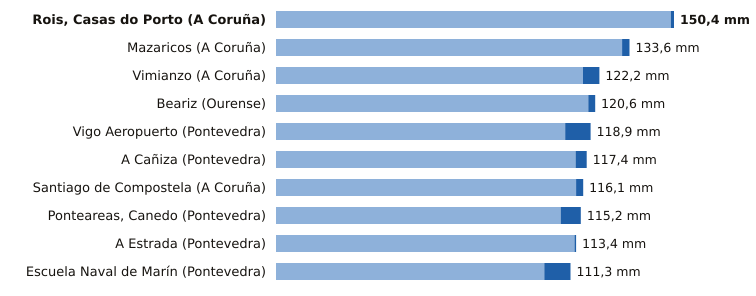

The data file committed next to this chart (first rows):
estacion, provincia, indicativo, mm_6_dias_anteriores, mm_hoy, mm_7_dias, horas_de_hoy
Rois, Casas do Porto, A Coruña, 1476R, 149.2, 1.2, 150.4, 6
Mazaricos, A Coruña, 1406X, 130.8, 2.8, 133.6, 7
Vimianzo, A Coruña, 1399, 116.0, 6.2, 122.2, 8
Beariz, Ourense, 1696O, 118.0, 2.6, 120.6, 7
Vigo Aeropuerto, Pontevedra, 1495, 109.3, 9.6, 118.9, 9
A Cañiza, Pontevedra, 1719, 113.2, 4.2, 117.4, 5
Santiago de Compostela, A Coruña, 1475X, 113.4, 2.7, 116.1, 9
Ponteareas, Canedo, Pontevedra, 1723X, 107.6, 7.6, 115.2, 6
A Estrada, Pontevedra, 1468X, 112.8, 0.6, 113.4, 6
Escuela Naval de Marín, Pontevedra, 1486E, 101.4, 9.9, 111.3, 9
